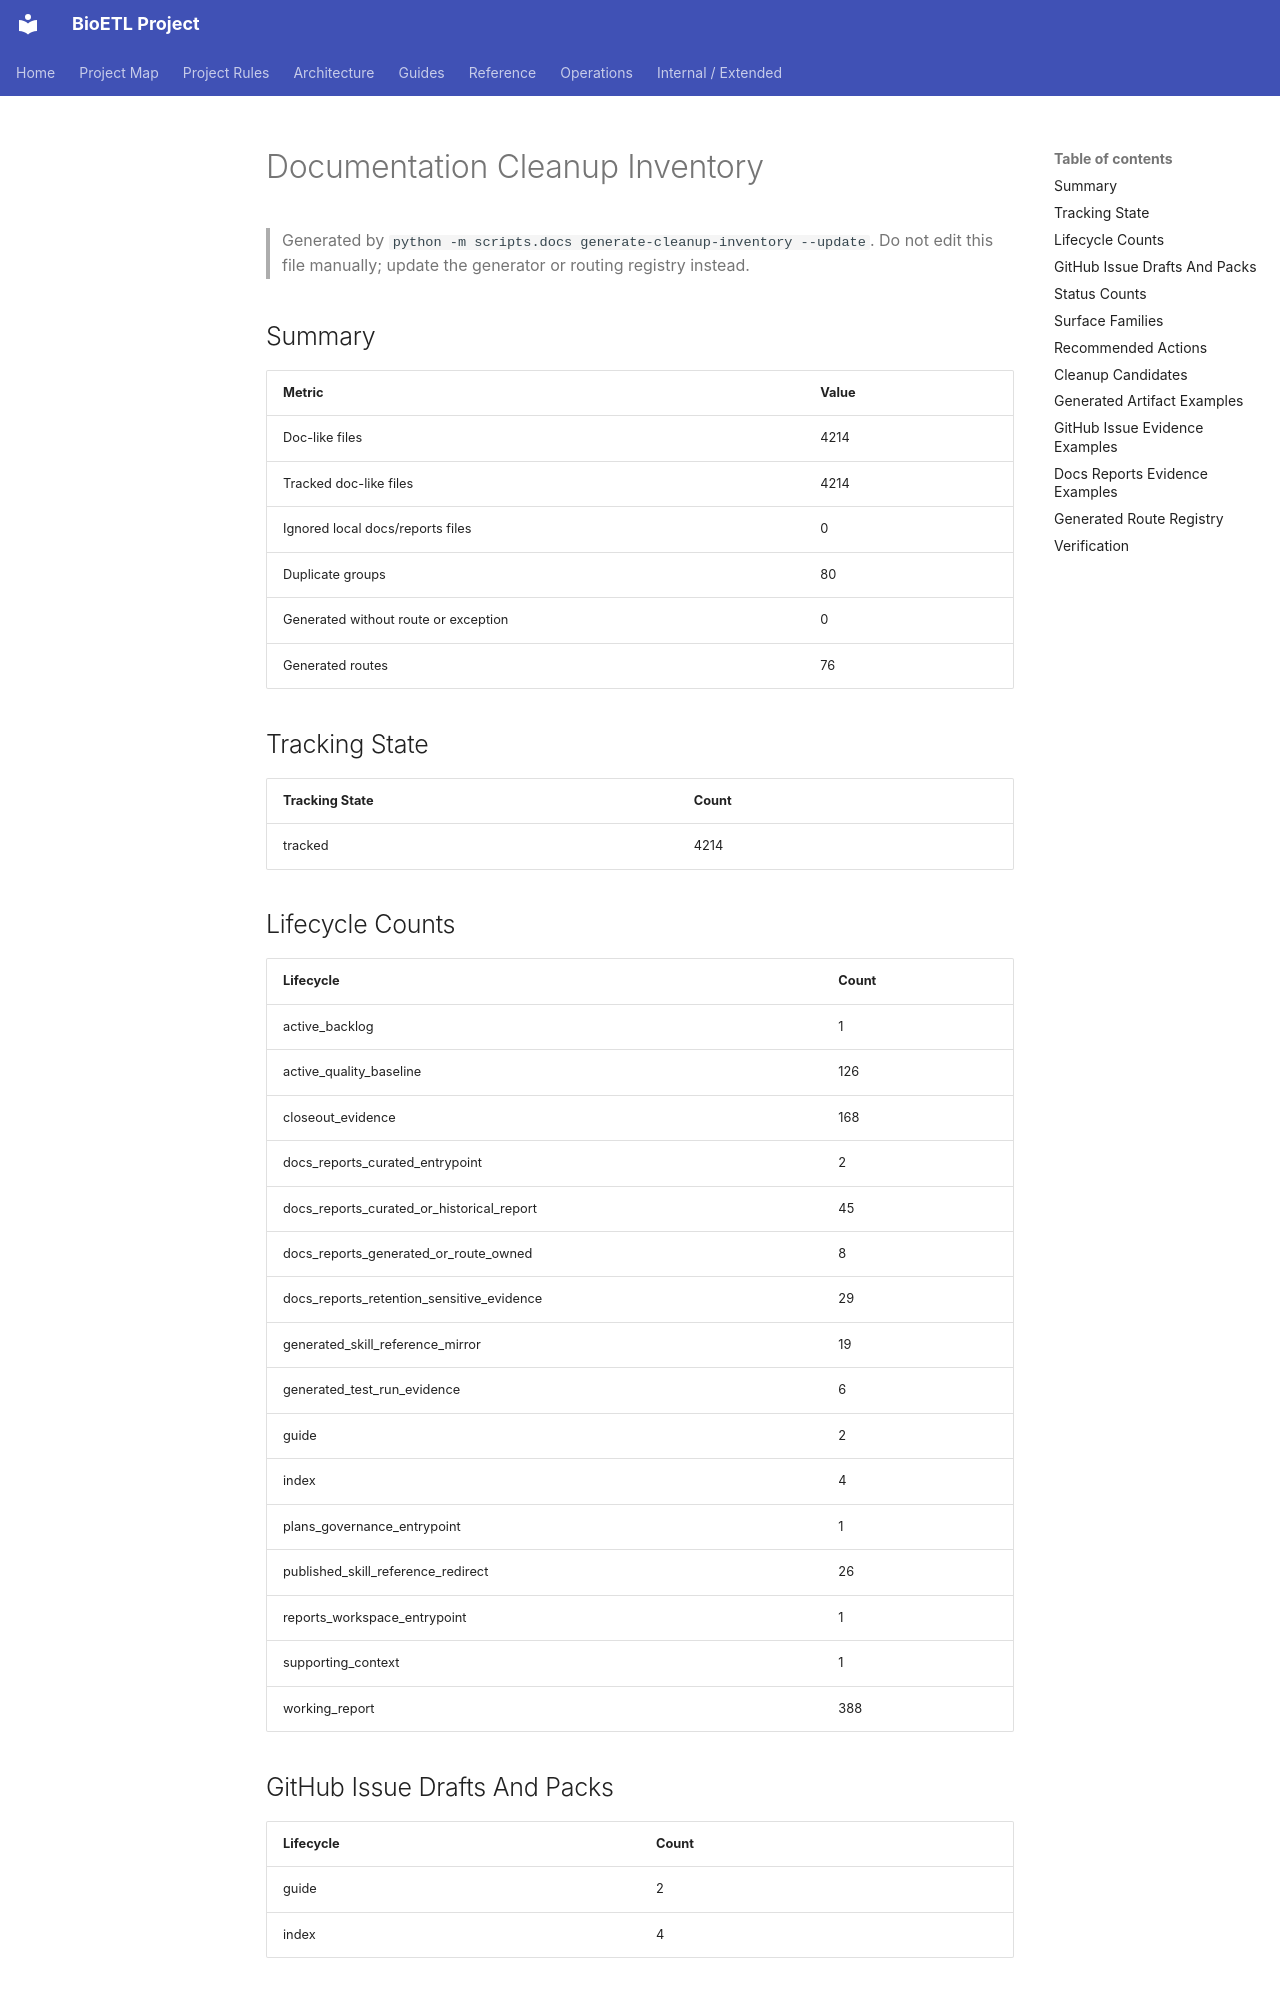

repository: SatoryKono/BioactivityDataAcquisition · page: reports/generated/documentation-cleanup-inventory/index.html · generator: mkdocs

# Documentation Cleanup Inventory

> Generated by `python -m scripts.docs generate-cleanup-inventory --update`.
> Do not edit this file manually; update the generator or routing registry instead.

## Summary

| Metric | Value |
| --- | --- |
| Doc-like files | 4214 |
| Tracked doc-like files | 4214 |
| Ignored local docs/reports files | 0 |
| Duplicate groups | 80 |
| Generated without route or exception | 0 |
| Generated routes | 76 |

## Tracking State

| Tracking State | Count |
| --- | --- |
| tracked | 4214 |

## Lifecycle Counts

| Lifecycle | Count |
| --- | --- |
| active_backlog | 1 |
| active_quality_baseline | 126 |
| closeout_evidence | 168 |
| docs_reports_curated_entrypoint | 2 |
| docs_reports_curated_or_historical_report | 45 |
| docs_reports_generated_or_route_owned | 8 |
| docs_reports_retention_sensitive_evidence | 29 |
| generated_skill_reference_mirror | 19 |
| generated_test_run_evidence | 6 |
| guide | 2 |
| index | 4 |
| plans_governance_entrypoint | 1 |
| published_skill_reference_redirect | 26 |
| reports_workspace_entrypoint | 1 |
| supporting_context | 1 |
| working_report | 388 |

## GitHub Issue Drafts And Packs

| Lifecycle | Count |
| --- | --- |
| guide | 2 |
| index | 4 |

## Status Counts

| Status | Count |
| --- | --- |
| Active | 783 |
| Archived | 1554 |
| Canonical | 77 |
| Generated | 1071 |
| Working | 729 |

## Surface Families

| Surface | Count |
| --- | --- |
| active | 783 |
| archive | 1554 |
| canonical | 77 |
| generated | 1071 |
| working | 729 |

## Recommended Actions

| Action | Count |
| --- | --- |
| archive-after-migration | 435 |
| generate-automatically | 1071 |
| keep | 2708 |
